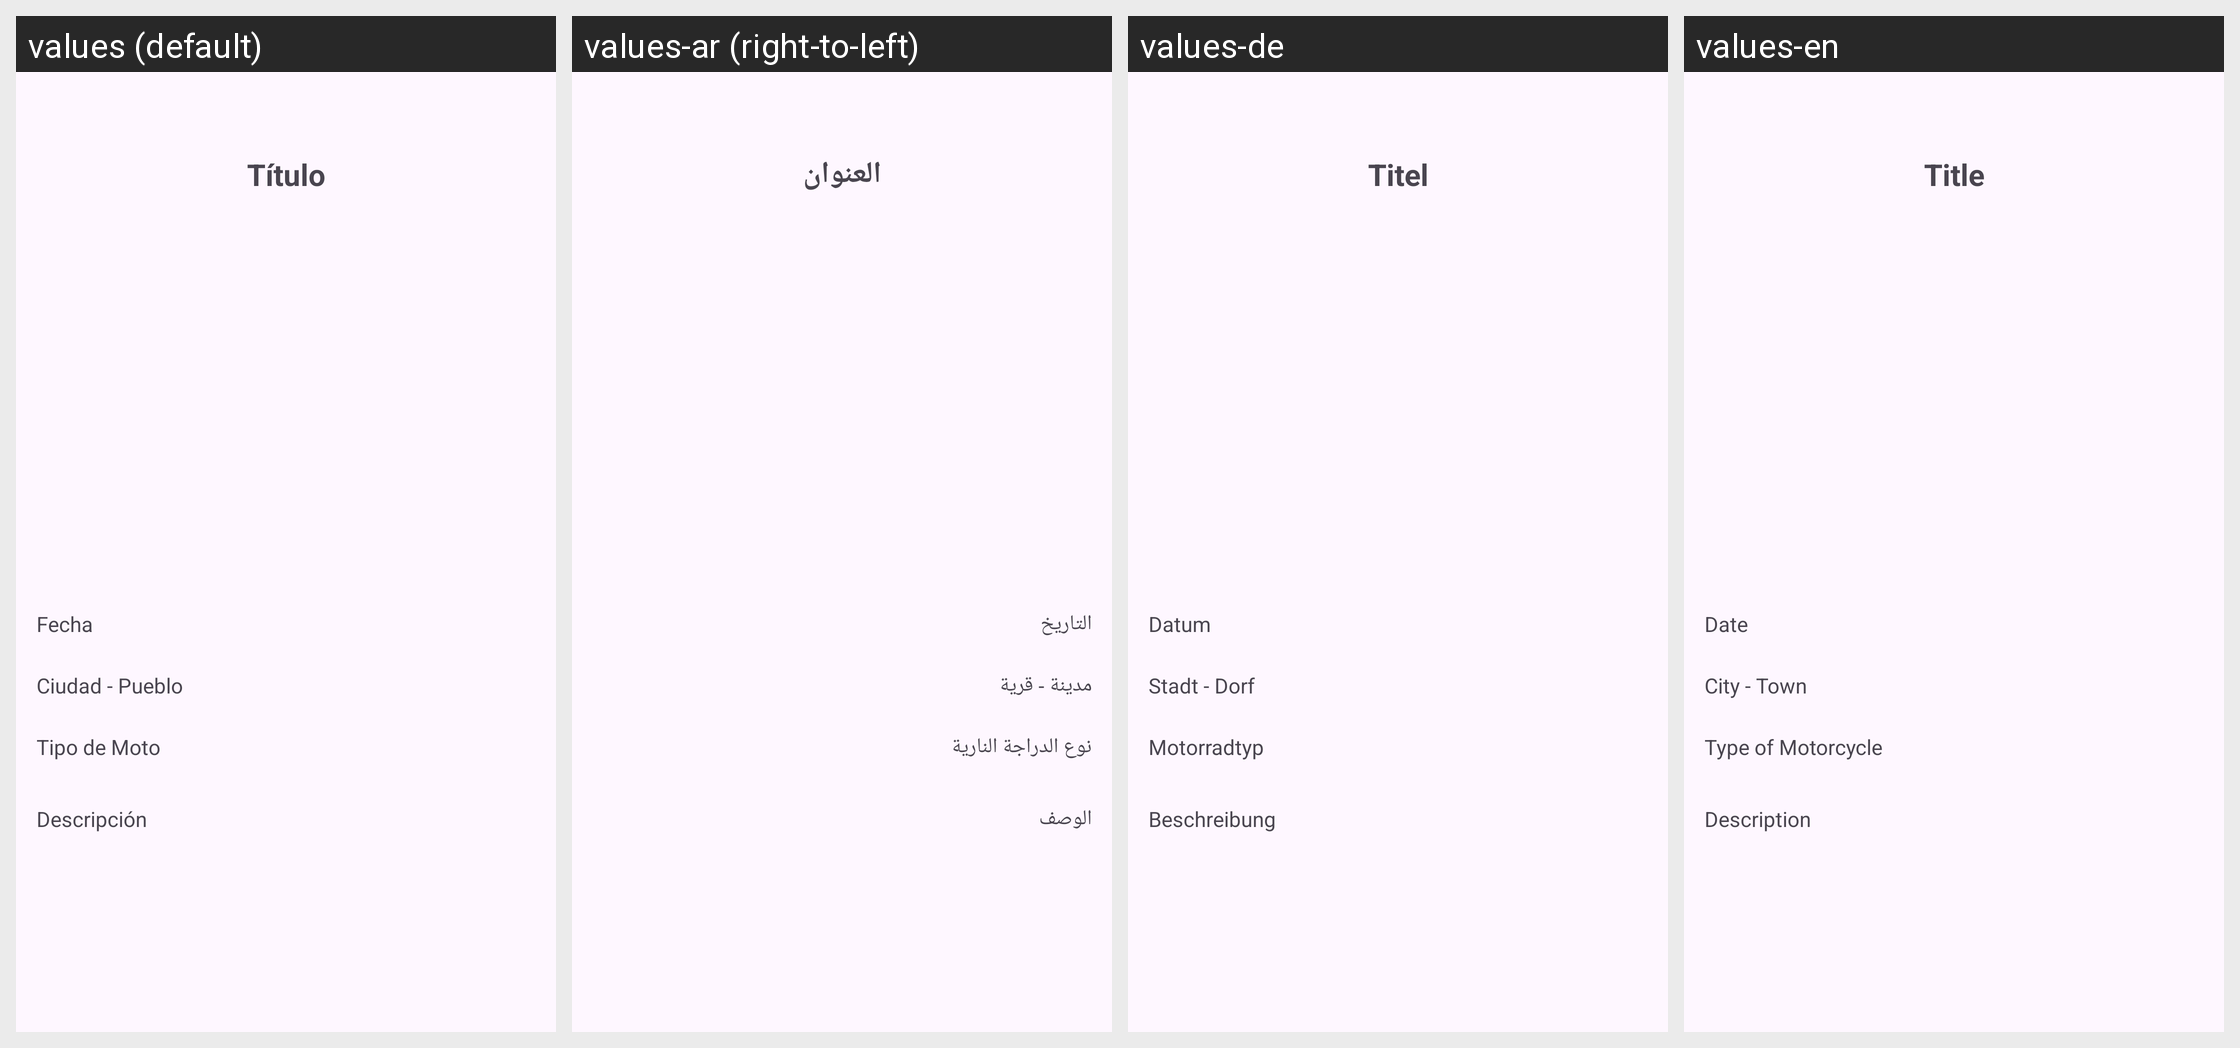

Strings drawn on this Android screen and how each of the app's shown locales translates them:
Android screen res/layout/activity_detalle_ruta_viendo_usuario.xml rendered under 4 locales, left to right: values (default), values-ar (right-to-left), values-de, values-en. Device: Nexus 5 (rendered at 1080×1920; each locale shown at half size, 540×960, under a caption strip naming it); theme Theme.RutasMoterasApp.
Other locales in the repository, not shown: values-fr, values-it.
Strings drawn on this screen, with the default value and each locale's value (text and hints the layout hard-codes, and strings that could not be matched under every locale, appear in the picture but are not listed):

titulo
  values: Título
  values-ar: العنوان
  values-de: Titel
  values-en: Title

tipoMoto
  values: Tipo de Moto
  values-ar: نوع الدراجة النارية
  values-de: Motorradtyp
  values-en: Type of Motorcycle

fecha
  values: Fecha
  values-ar: التاريخ
  values-de: Datum
  values-en: Date

ciudad
  values: Ciudad - Pueblo
  values-ar: مدينة - قرية
  values-de: Stadt - Dorf
  values-en: City - Town

descripcion
  values: Descripción
  values-ar: الوصف
  values-de: Beschreibung
  values-en: Description
